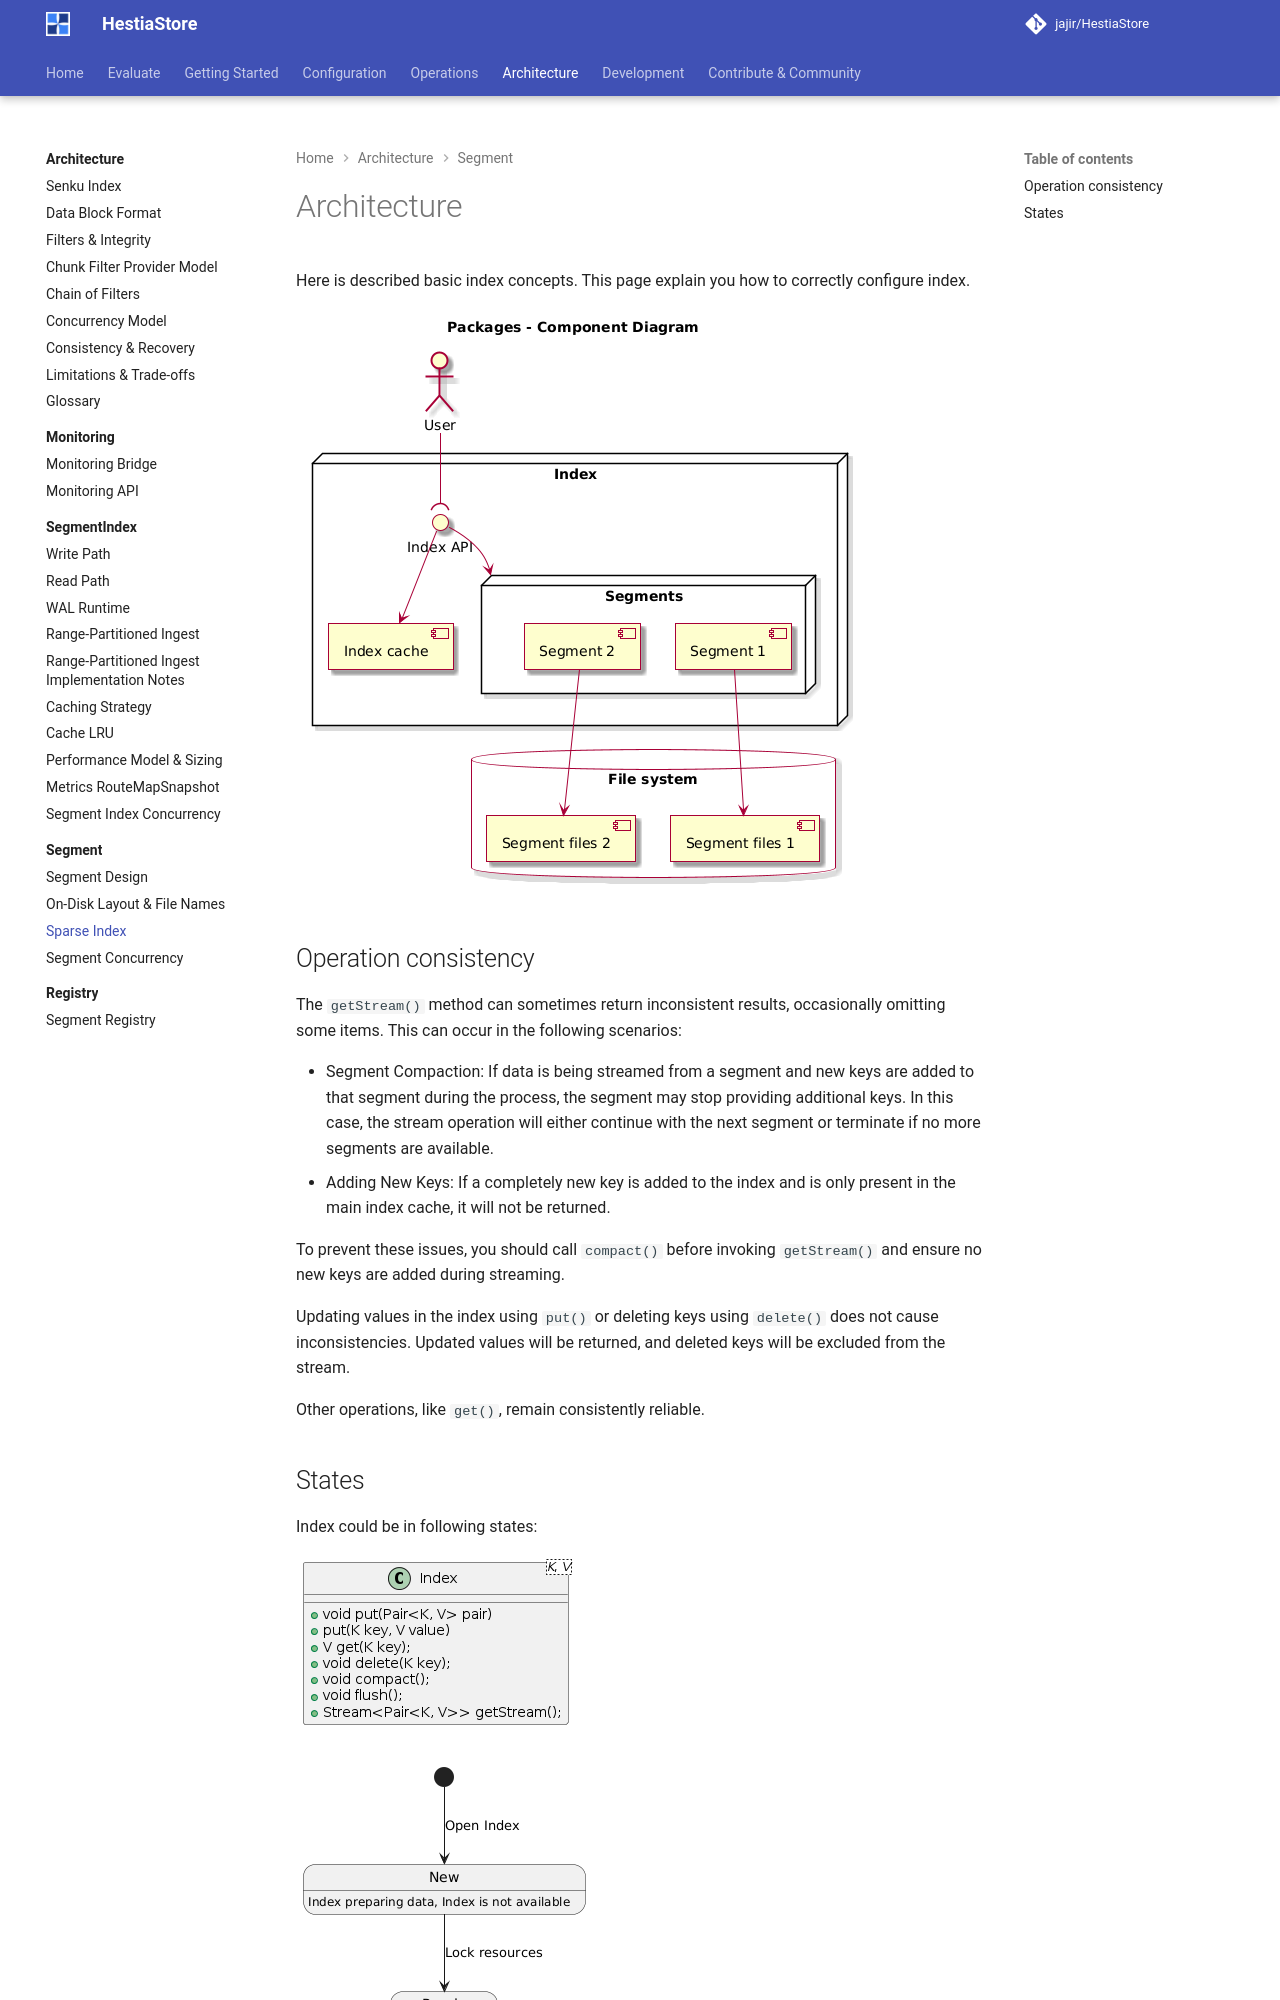

repository: jajir/HestiaStore · page: architecture/segment/arch-index/index.html · generator: mkdocs

# Architecture

Here is described basic index concepts. This page explain you how to correctly configure index.

![basic index architecture](images/architecture.png)

## Operation consistency

The `getStream()` method can sometimes return inconsistent results, occasionally omitting some items. This can occur in the following scenarios:

* Segment Compaction: If data is being streamed from a segment and new keys are added to that segment during the process, the segment may stop providing additional keys. In this case, the stream operation will either continue with the next segment or terminate if no more segments are available.
* Adding New Keys: If a completely new key is added to the index and is only present in the main index cache, it will not be returned.

To prevent these issues, you should call `compact()` before invoking `getStream()` and ensure no new keys are added during streaming.

Updating values in the index using `put()` or deleting keys using `delete()` does not cause inconsistencies. Updated values will be returned, and deleted keys will be excluded from the stream.

Other operations, like `get()`, remain consistently reliable.
